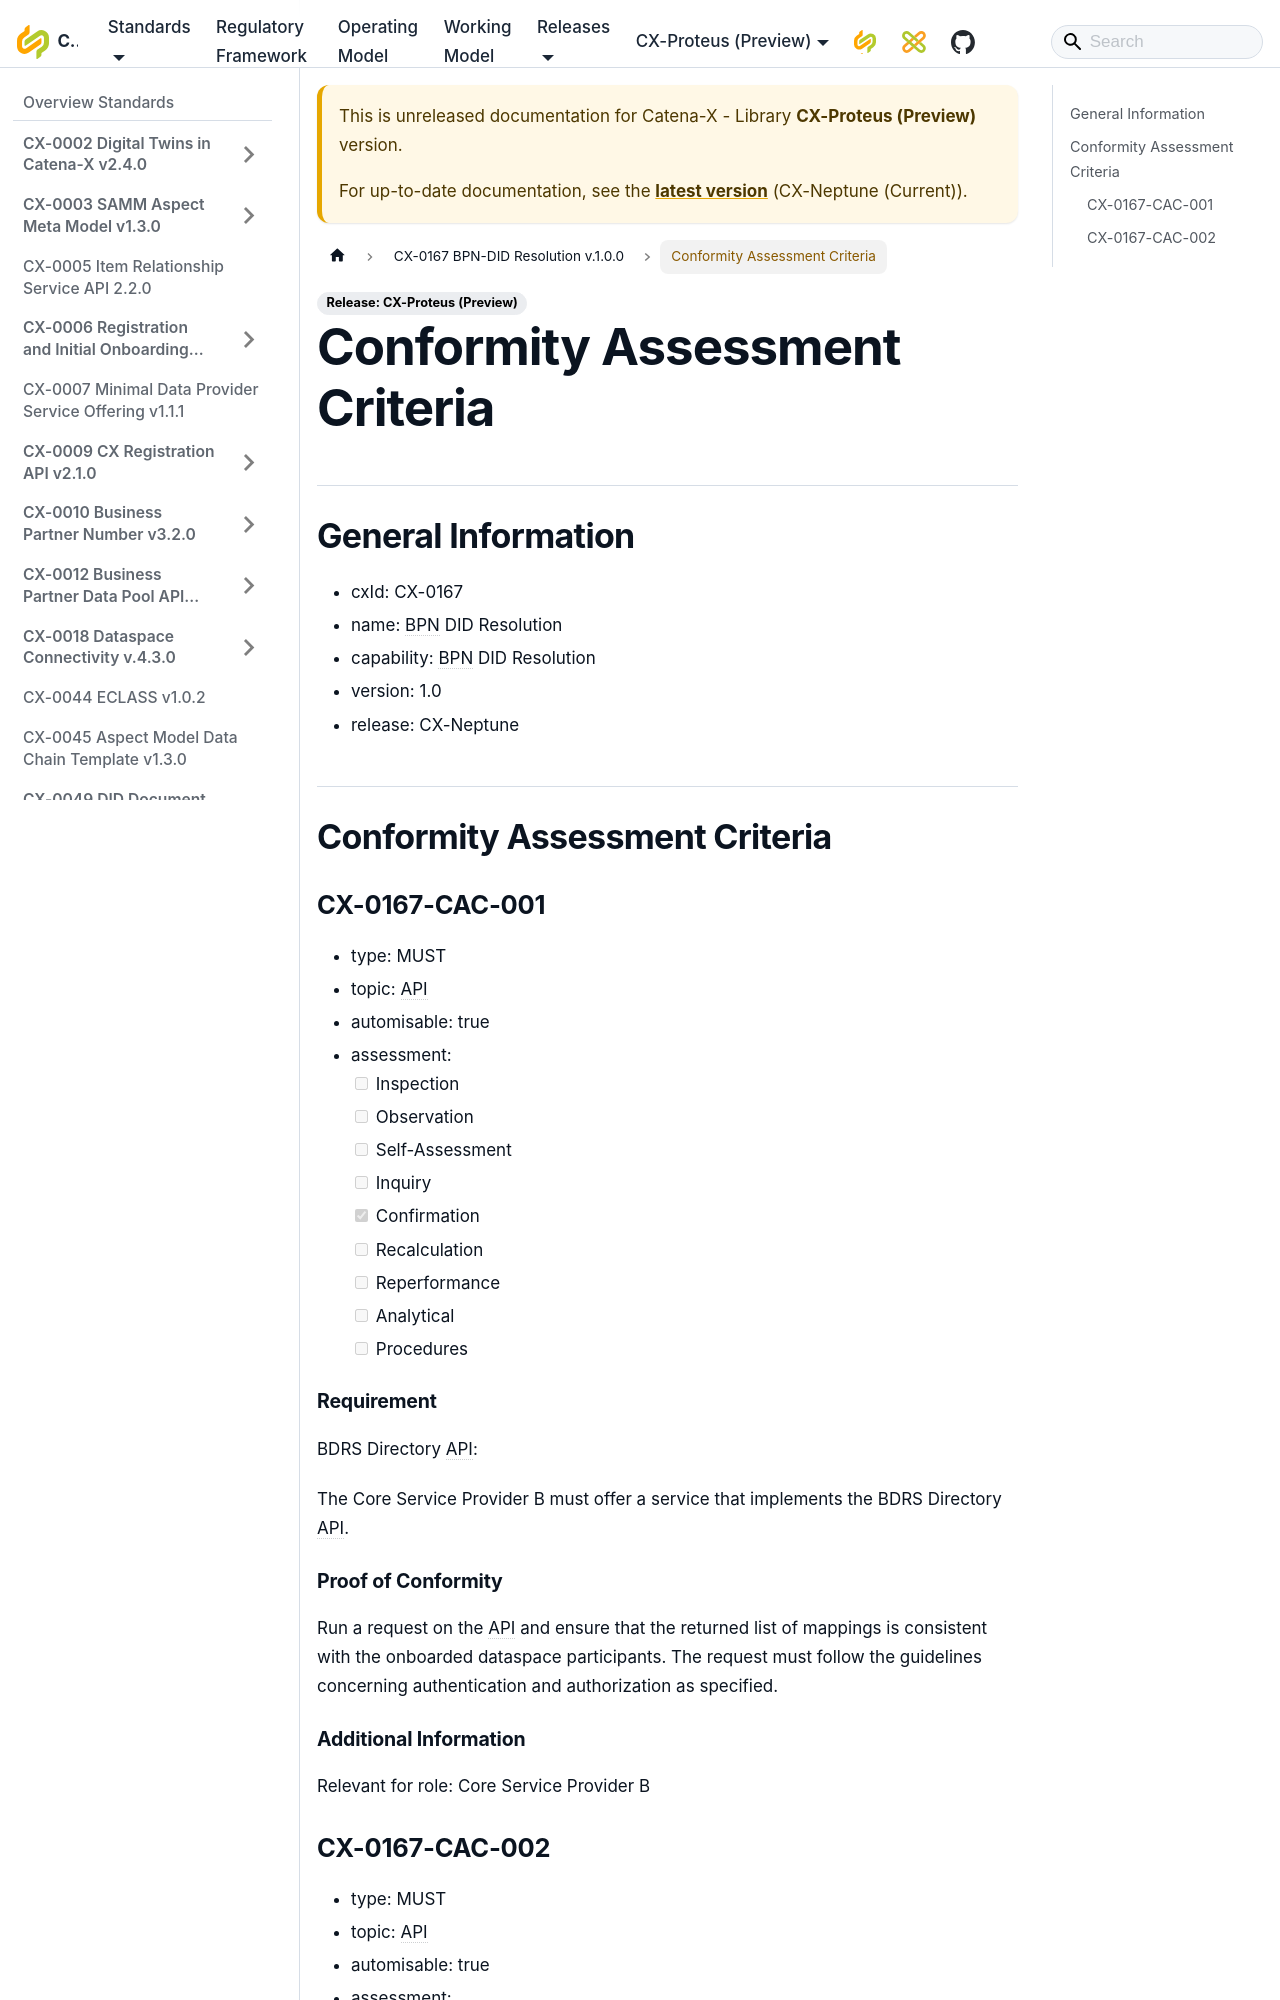

repository: catenax-eV/catenax-ev.github.io · page: docs/next/standards/CX-0167-BpnDidResolution/CX-0167-CACs.html · generator: docusaurus

# Conformity Assessment Criteria

## General Information

- cxId: CX-0167
- name: BPN DID Resolution
- capability: BPN DID Resolution
- version: 1.0
- release: CX-Neptune

## Conformity Assessment Criteria

### CX-0167-CAC-001

- type: MUST
- topic: API
- automisable: true
- assessment:
  - [ ] Inspection
  - [ ] Observation
  - [ ] Self-Assessment
  - [ ] Inquiry
  - [x] Confirmation
  - [ ] Recalculation
  - [ ] Reperformance
  - [ ] Analytical
  - [ ] Procedures

#### Requirement

BDRS Directory API:

The Core Service Provider B must offer a service that implements the BDRS Directory API.

#### Proof of Conformity

Run a request on the API and ensure that the returned list of mappings is consistent with the onboarded dataspace
participants. The request must follow the guidelines concerning authentication and authorization as specified.

#### Additional Information

Relevant for role: Core Service Provider B
